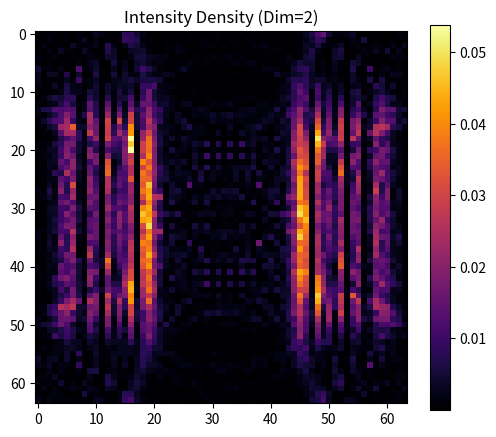
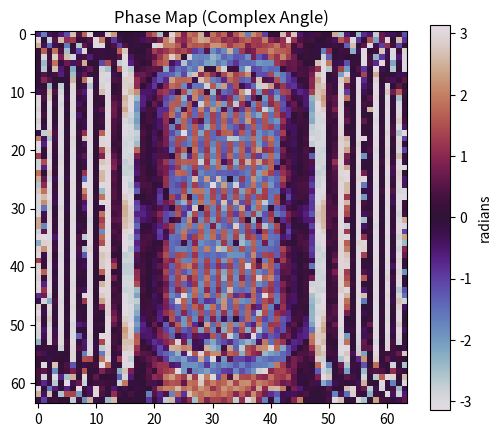

The script that saved these images, in order:
import numpy as np
import matplotlib.pyplot as plt

class UnifiedPhysicsLab:
    def __init__(self, size=64, dim=2):
        """
        Initializes the Physics Lab.
        :param size: Dimension size (e.g., 64 means 64x64 or 64x64x64)
        :param dim: 2 or 3 (Dimensionality of the simulation)
        """
        self.size = size
        self.dim = dim
        shape = (size,) * dim
        self.grid = np.zeros(shape, dtype=complex)
        self.velocity_field = np.zeros(shape, dtype=complex)

    def apply_physics(self, dt=0.1, friction=0.005, noise_level=0.0):
        """
        Universal evolution operator using a central difference Laplacian.
        Auto-adapts to 2D or 3D grids.
        """
        laplacian = np.zeros_like(self.grid)
        for i in range(self.dim):
            laplacian += np.roll(self.grid, 1, axis=i) + np.roll(self.grid, -1, axis=i)
        laplacian -= (2 * self.dim) * self.grid
        
        self.velocity_field = (self.velocity_field + laplacian * dt) * (1 - friction)
        self.grid += self.velocity_field * dt
        
        # Environmental Decoherence (Stochastic Noise)
        if noise_level > 0:
            noise = (np.random.randn(*self.grid.shape) + 1j * np.random.randn(*self.grid.shape)) * noise_level
            self.grid += noise

    def add_source(self, position, amplitude=1.0):
        """Adds a localized source to the grid."""
        self.grid[position] = amplitude

    def measure(self, position, radius=3):
        """Quantum Measurement: Collapses wave function at given position."""
        coords = np.indices(self.grid.shape)
        dist_sq = np.sum((coords - np.array(position).reshape(-1, *([1]*self.dim)))**2, axis=0)
        mask = dist_sq <= radius**2
        self.grid[mask] = 0 
        print(f"Observation Event at {position} triggered.")

    def measure_coherence_spectral(self):
        """Quantifies coherence using Spectral SNR (Fourier Domain)."""
        f_transform = np.fft.fftshift(np.fft.fftn(np.abs(self.grid)))
        power_spectrum = np.abs(f_transform)**2
        
        center = tuple(s // 2 for s in power_spectrum.shape)
        peak = power_spectrum[center]
        
        mask = np.ones_like(power_spectrum)
        idx = tuple(slice(c-2, c+3) for c in center)
        mask[idx] = 0
        avg_noise = np.mean(power_spectrum[mask == 1])
        return peak / (avg_noise + 1e-6)

    def visualize_intensity(self, slice_index=None):
        """Visualizes probability density (|psi|^2)."""
        plt.figure(figsize=(6, 5))
        if self.dim == 2:
            plt.imshow(np.abs(self.grid)**2, cmap='inferno')
        else:
            idx = slice_index if slice_index else self.size // 2
            plt.imshow(np.abs(self.grid[idx, :, :])**2, cmap='inferno')
        plt.title(f"Intensity Density (Dim={self.dim})")
        plt.colorbar()
        plt.show()

    def visualize_phase(self, slice_index=None):
        """Visualizes the Phase (Angle) of the complex wave function."""
        phase_map = np.angle(self.grid)
        plt.figure(figsize=(6, 5))
        if self.dim == 2:
            plt.imshow(phase_map, cmap='twilight', vmin=-np.pi, vmax=np.pi)
        else:
            idx = slice_index if slice_index else self.size // 2
            plt.imshow(phase_map[idx, :, :], cmap='twilight', vmin=-np.pi, vmax=np.pi)
        plt.title("Phase Map (Complex Angle)")
        plt.colorbar(label='radians')
        plt.show()

# --- Execution Module ---
if __name__ == "__main__":
    # Example: 2D Interference Experiment
    print("Initializing 2D Lab...")
    lab = UnifiedPhysicsLab(size=64, dim=2)
    
    # Init double-slit
    lab.grid[10:54, 0] = 1.0
    lab.grid[:, 32] = 0
    lab.grid[20:23, 32] = 1j
    lab.grid[40:43, 32] = 1j
    
    # Run Evolution
    for _ in range(200): 
        lab.apply_physics(friction=0, noise_level=0.001)
    
    # Visualize Results
    lab.visualize_intensity()
    lab.visualize_phase()
    
    # Diagnostics
    snr = lab.measure_coherence_spectral()
    print(f"Final Spectral Coherence (SNR): {snr:.4f}")
